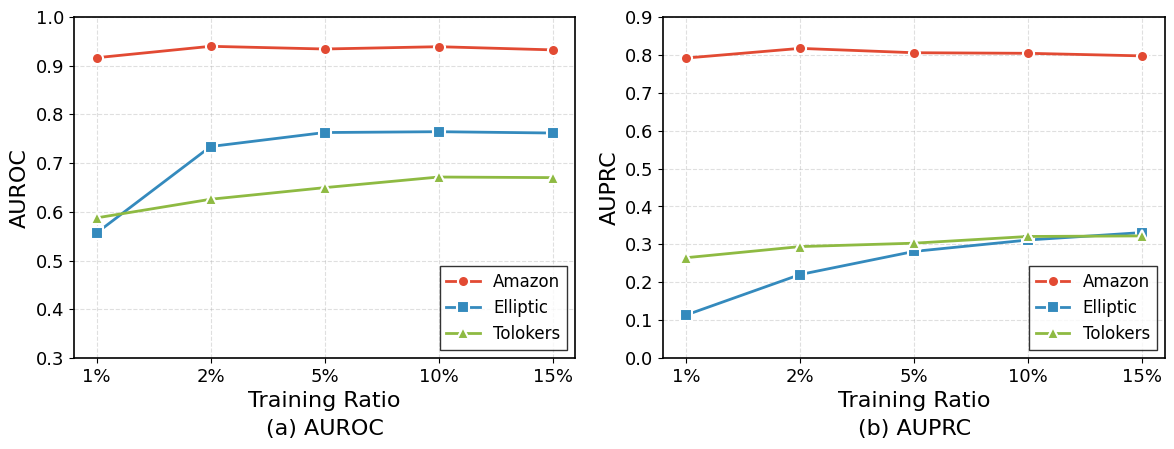

The script that saved this image:
import matplotlib.pyplot as plt
import numpy as np

# 设置全局字体和样式（KDD风格）
plt.rcParams.update({
    'font.family': 'serif',
    'font.serif': ['Times New Roman'],
    'font.size': 14,
    'axes.labelsize': 16,
    'axes.titlesize': 16,
    'xtick.labelsize': 13,
    'ytick.labelsize': 13,
    'legend.fontsize': 12,
    'figure.dpi': 300,
    'savefig.dpi': 300,
    'axes.linewidth': 1.2,
    'lines.linewidth': 2,
    'lines.markersize': 8,
})

# 数据
train_ratios = [1, 2, 5, 10, 15]
x_labels = ['1%', '2%', '5%', '10%', '15%']

data = {
    'Amazon': {
        'AUROC': [0.9162, 0.9396, 0.9341, 0.9388, 0.9323],
        'AUPRC': [0.7914, 0.8169, 0.8054, 0.8039, 0.7971]
    },
    'Elliptic': {
        'AUROC': [0.5567, 0.734, 0.7627, 0.7644, 0.7617],
        'AUPRC': [0.1135, 0.2203, 0.2813, 0.3114, 0.331]
    },
    'Tolokers': {
        'AUROC': [0.5876, 0.6258, 0.6496, 0.6714, 0.6702],
        'AUPRC': [0.2647, 0.294, 0.303, 0.3207, 0.3222]
    }
}

# KDD风格的颜色和标记
colors = ['#E24A33', '#348ABD', '#8EBA42']  # 红、蓝、绿
markers = ['o', 's', '^']  # 圆、方、三角
linestyles = ['-', '-', '-']

# 创建图形 (两个子图: AUROC 和 AUPRC)
fig, axes = plt.subplots(1, 2, figsize=(12, 4.5))

# 绘制 AUROC 子图
ax1 = axes[0]
for idx, (dataset, values) in enumerate(data.items()):
    ax1.plot(range(len(train_ratios)), values['AUROC'], 
             color=colors[idx], marker=markers[idx], 
             linestyle=linestyles[idx], label=dataset,
             markeredgecolor='white', markeredgewidth=1.5)

ax1.set_xlabel('Training Ratio')
ax1.set_ylabel('AUROC')
ax1.set_xticks(range(len(train_ratios)))
ax1.set_xticklabels(x_labels)
ax1.set_ylim([0.3, 1.0])
ax1.legend(loc='lower right', frameon=True, edgecolor='black', fancybox=False)
ax1.grid(True, linestyle='--', alpha=0.4, linewidth=0.8)
ax1.set_title('(a) AUROC', y=-0.25)

# 绘制 AUPRC 子图
ax2 = axes[1]
for idx, (dataset, values) in enumerate(data.items()):
    ax2.plot(range(len(train_ratios)), values['AUPRC'], 
             color=colors[idx], marker=markers[idx], 
             linestyle=linestyles[idx], label=dataset,
             markeredgecolor='white', markeredgewidth=1.5)

ax2.set_xlabel('Training Ratio')
ax2.set_ylabel('AUPRC')
ax2.set_xticks(range(len(train_ratios)))
ax2.set_xticklabels(x_labels)
ax2.set_ylim([0.0, 0.9])
ax2.legend(loc='lower right', frameon=True, edgecolor='black', fancybox=False)
ax2.grid(True, linestyle='--', alpha=0.4, linewidth=0.8)
ax2.set_title('(b) AUPRC', y=-0.25)

# 调整布局
plt.tight_layout()
plt.subplots_adjust(bottom=0.18)

# 保存为PDF
plt.savefig('training_ratio_analysis.pdf', format='pdf', bbox_inches='tight', pad_inches=0.05)
plt.savefig('training_ratio_analysis.png', format='png', bbox_inches='tight', pad_inches=0.05)

print("图表已保存为 training_ratio_analysis.pdf")
plt.show()